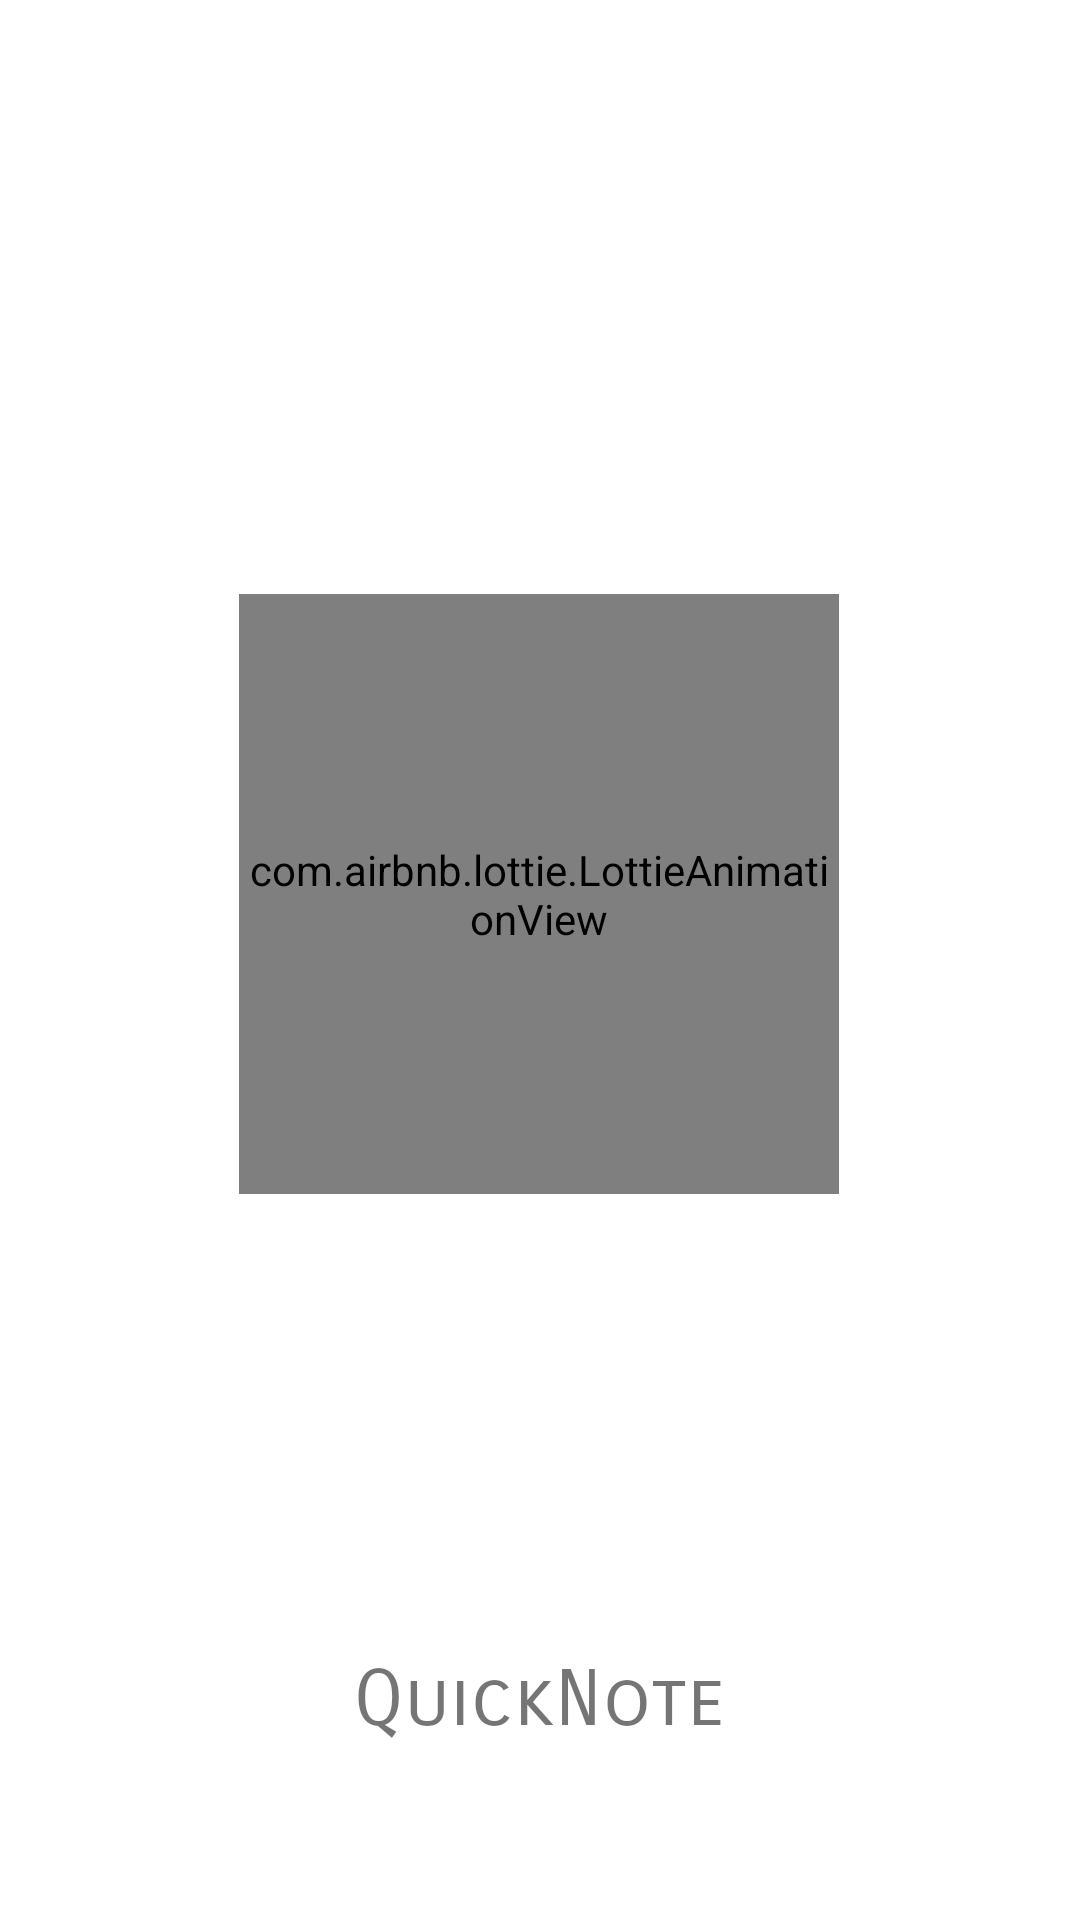

Reconstruct the res/layout file that produces this screen, plus the resources it refers to.
<!-- AndroidManifest.xml: application theme AppTheme -->
<!-- res/layout/splash_screen_activity.xml -->
<?xml version="1.0" encoding="utf-8"?>
<androidx.constraintlayout.widget.ConstraintLayout
    xmlns:android="http://schemas.android.com/apk/res/android"
    xmlns:app="http://schemas.android.com/apk/res-auto"
    xmlns:tools="http://schemas.android.com/tools"
    android:layout_width="match_parent"
    android:layout_height="match_parent"
    android:background="#FFF"
    android:id="@+id/animation_background_constraint">

    <com.airbnb.lottie.LottieAnimationView
        android:id="@+id/splash_screen_anim"
        android:layout_width="200dp"
        android:layout_height="200dp"
        app:layout_constraintBottom_toBottomOf="parent"
        app:layout_constraintHorizontal_bias="0.497"
        app:layout_constraintLeft_toLeftOf="parent"
        app:layout_constraintRight_toRightOf="parent"
        app:layout_constraintTop_toTopOf="parent"
        app:layout_constraintVertical_bias="0.45"
        app:lottie_autoPlay="true"
        app:lottie_rawRes="@raw/icon_anim" />

    <TextView
        android:id="@+id/app_name"
        android:layout_width="wrap_content"
        android:layout_height="wrap_content"
        android:fontFamily="sans-serif-smallcaps"
        android:text="QuickNote"
        android:textSize="26dp"
        app:layout_constraintBottom_toBottomOf="parent"
        app:layout_constraintHorizontal_bias="0.498"
        app:layout_constraintLeft_toLeftOf="parent"
        app:layout_constraintRight_toRightOf="parent"
        app:layout_constraintTop_toTopOf="parent"
        app:layout_constraintVertical_bias="0.905" />


</androidx.constraintlayout.widget.ConstraintLayout>
<!-- resources referenced by this layout -->
<resources>
  <style name="AppTheme" parent="Theme.AppCompat.Light.DarkActionBar">
          
          <item name="colorPrimary">@color/colorPrimary</item>
          <item name="colorPrimaryDark">@color/colorPrimaryDark</item>
          <item name="colorAccent">@color/colorAccent</item>
          <item name="android:windowActivityTransitions">true</item>
      </style>
  <color name="colorPrimary">#008577</color>
  <color name="colorPrimaryDark">#ADB2B9</color>
  <color name="colorAccent">#AF00FF</color>
</resources>
